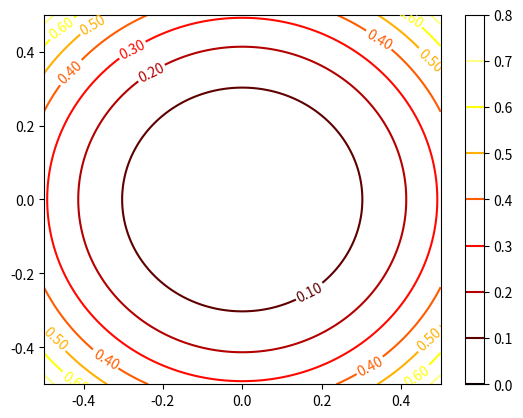

This chart was generated by the following Python code:
import matplotlib as mpl
import matplotlib.pyplot as plt
import numpy as np

s = np.linspace(-0.5, 0.5, 1000)
x, y = np.meshgrid(s, s)
z = x**2 + y**2 + np.power(x**2+y**2, 2)

fig, ax = plt.subplots(1, 1)

# a ContourSet object returned by contour
cs = plt.contour(x, y, z, cmap=mpl.cm.hot)

# add label to contour
plt.clabel(cs, fmt="%3.2f")
plt.xticks(np.arange(-0.4, 0.5, 0.2))
plt.yticks(np.arange(-0.4, 0.5, 0.2))

# mappable is ContourSet object
plt.colorbar(cs)

plt.show()